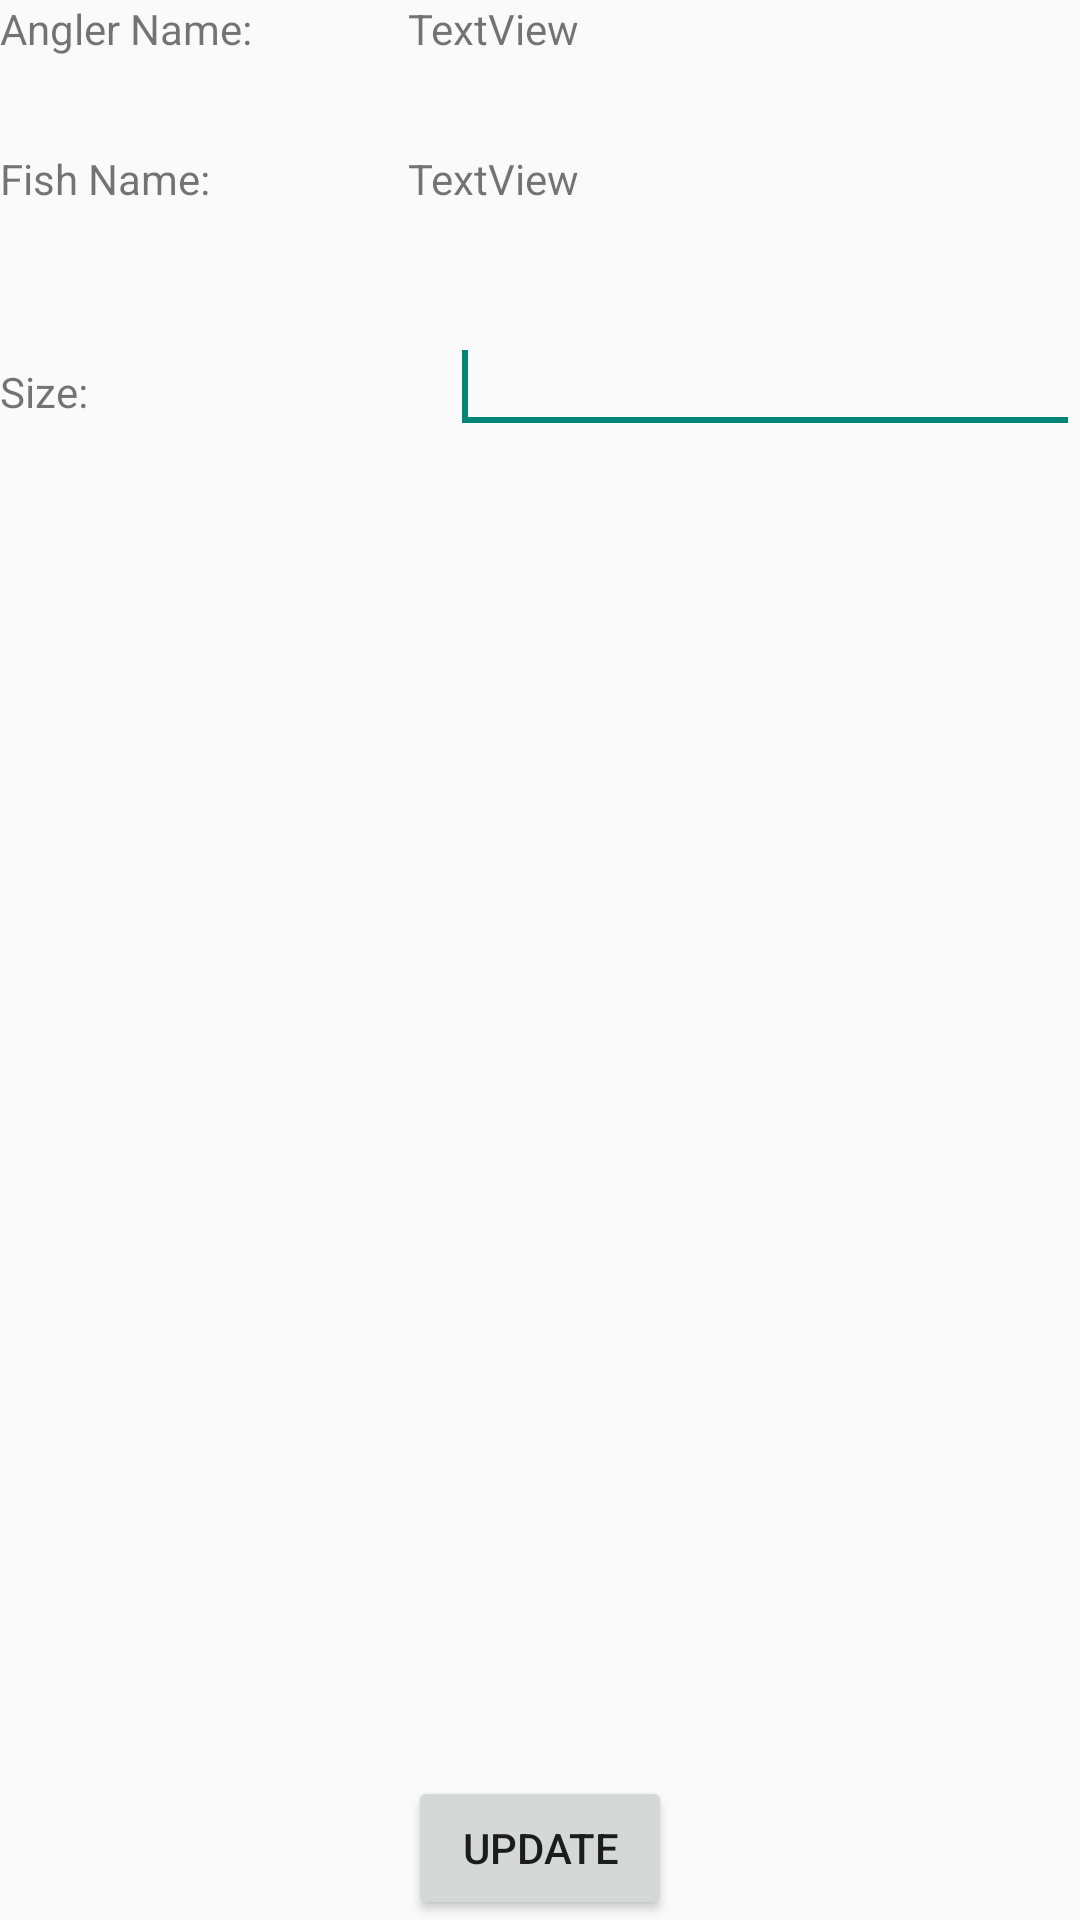

Reconstruct the res/layout file that produces this screen, plus the resources it refers to.
<!-- AndroidManifest.xml: application theme AppTheme -->
<!-- res/layout/catch_edit.xml -->
<?xml version="1.0" encoding="utf-8"?>
<RelativeLayout xmlns:android="http://schemas.android.com/apk/res/android"
    xmlns:tools="http://schemas.android.com/tools"
    android:id="@+id/RelativeLayout1"
    android:layout_width="match_parent"
    android:layout_height="match_parent"
    android:orientation="vertical"
    tools:context=".EditActivity" >

    <TextView
        android:id="@+id/textView1"
        android:layout_width="wrap_content"
        android:layout_height="wrap_content"
        android:layout_alignParentLeft="true"
        android:layout_alignParentTop="true"
        android:text="Angler Name:" />

    <TextView
        android:id="@+id/textView3"
        android:layout_width="wrap_content"
        android:layout_height="wrap_content"
        android:layout_alignParentLeft="true"
        android:layout_below="@+id/textView1"
        android:layout_marginTop="31dp"
        android:text="Fish Name:" />

    <TextView
        android:id="@+id/textView2"
        android:layout_width="wrap_content"
        android:layout_height="wrap_content"
        android:layout_alignParentLeft="true"
        android:layout_below="@+id/textView3"
        android:layout_marginTop="52dp"
        android:text="Size:" />

    <Button
        android:id="@+id/updateButton"
        android:layout_width="wrap_content"
        android:layout_height="wrap_content"
        android:layout_alignParentBottom="true"
        android:layout_centerHorizontal="true"
        android:text="Update" />

    <EditText
        android:id="@+id/sizeEdit2"
        android:layout_width="wrap_content"
        android:layout_height="wrap_content"
        android:layout_alignBaseline="@+id/textView2"
        android:layout_alignBottom="@+id/textView2"
        android:layout_alignParentRight="true"
        android:ems="10" >

        <requestFocus />
    </EditText>

    <TextView
        android:id="@+id/fishNameEdit"
        android:layout_width="wrap_content"
        android:layout_height="wrap_content"
        android:layout_above="@+id/textView2"
        android:layout_alignLeft="@+id/updateButton"
        android:text="TextView" />

    <TextView
        android:id="@+id/anglerNameEdit"
        android:layout_width="wrap_content"
        android:layout_height="wrap_content"
        android:layout_above="@+id/textView3"
        android:layout_alignLeft="@+id/fishNameEdit"
        android:text="TextView" />

</RelativeLayout>
<!-- resources referenced by this layout -->
<resources>
  <style name="AppTheme" parent="AppBaseTheme">
          
      </style>
  <style name="AppBaseTheme" parent="Theme.AppCompat.Light">
          
      </style>
</resources>
